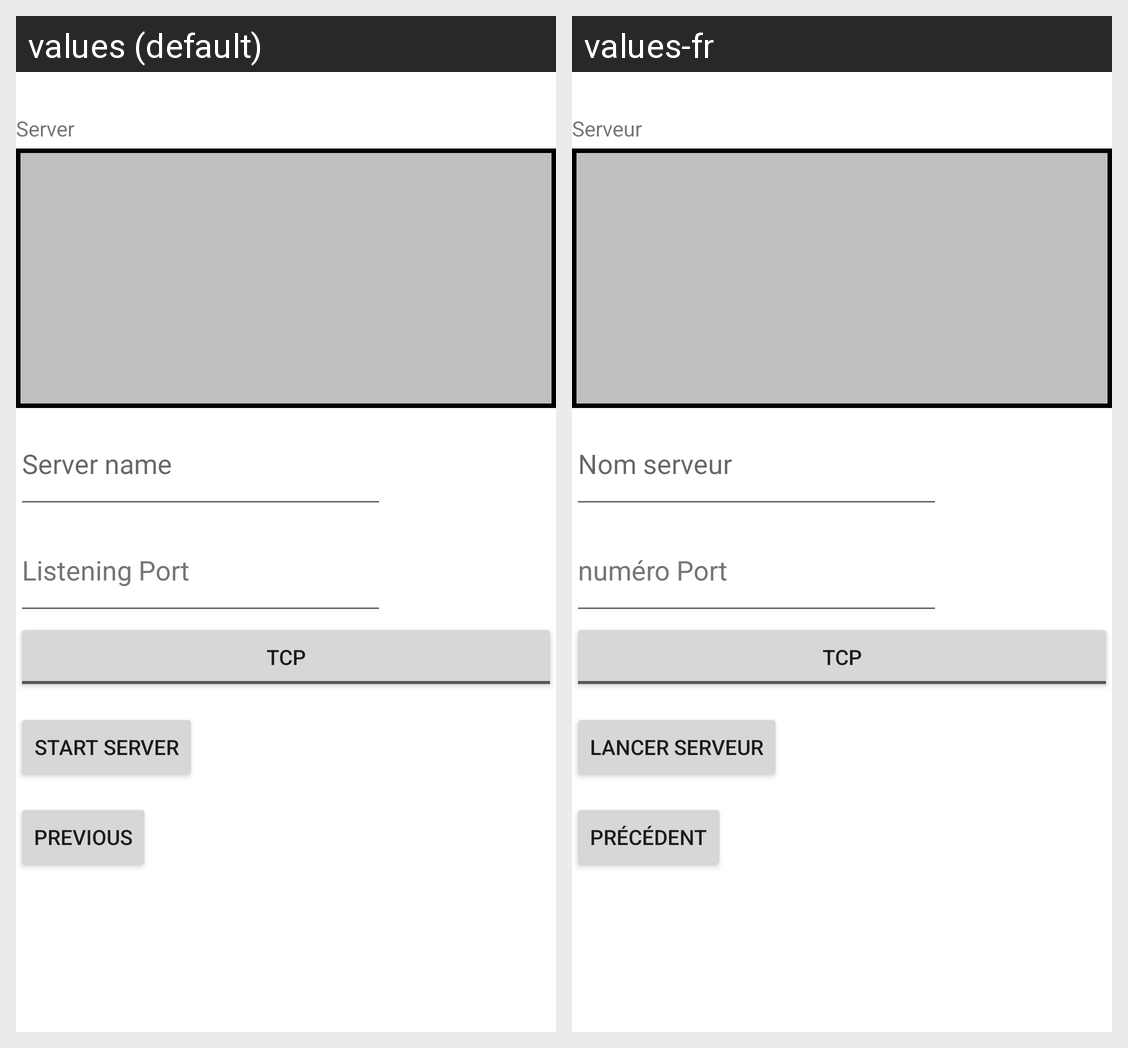

Locale-by-locale string values for the Android screen shown in this grid:
Android screen res/layout/fragment_server.xml rendered under 2 locales, left to right: values (default), values-fr. Device: Nexus 5 (rendered at 1080×1920; each locale shown at half size, 540×960, under a caption strip naming it); theme Theme.Sae32.
Strings drawn on this screen, with the default value and each locale's value (text and hints the layout hard-codes, and strings that could not be matched under every locale, appear in the picture but are not listed):

server
  values: Server
  values-fr: Serveur

ServerName
  values: Server name
  values-fr: Nom serveur

listening_port
  values: Listening Port
  values-fr: numéro Port

start_server
  values: Start Server
  values-fr: Lancer Serveur

previous
  values: Previous
  values-fr: Précédent
